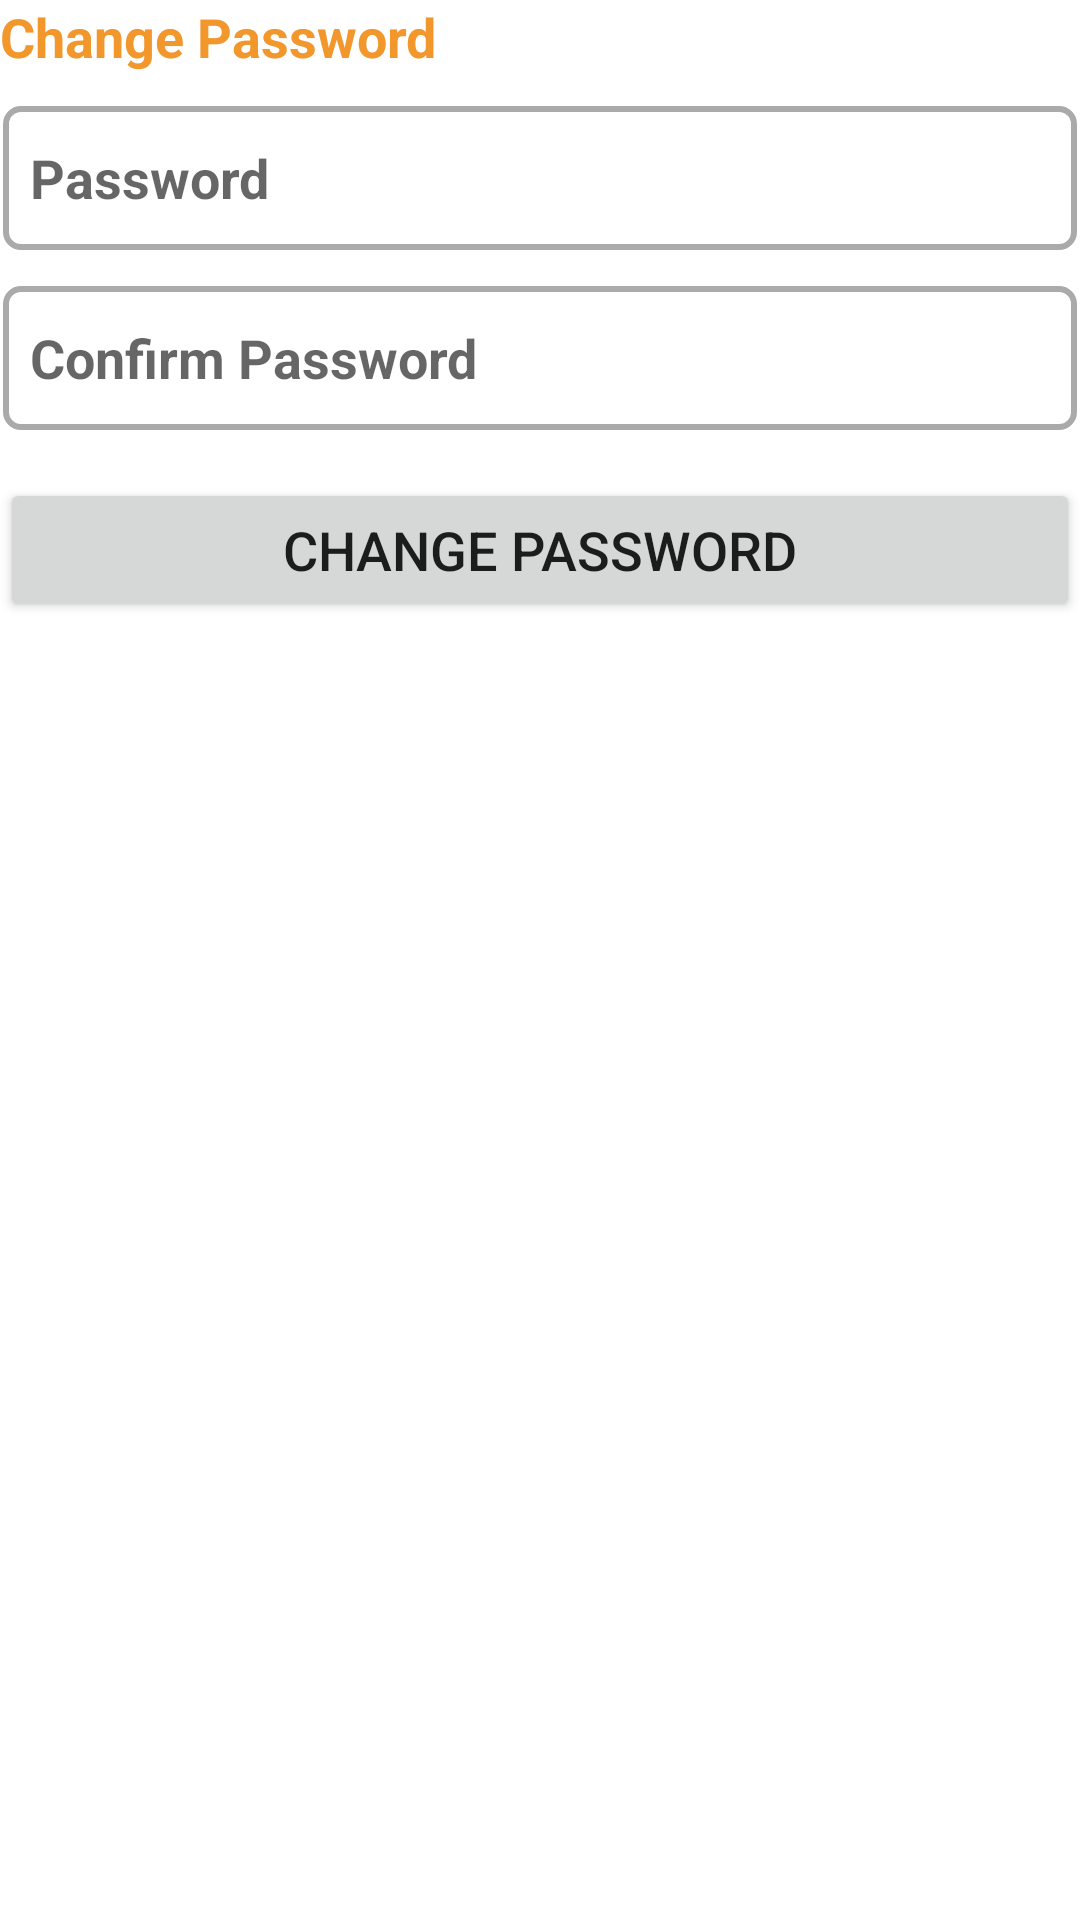

Layout XML and referenced resources for this Android screen:
<!-- AndroidManifest.xml: application theme Theme.FreshFarmNew -->
<!-- res/layout/reset_password.xml -->
<?xml version="1.0" encoding="utf-8"?>
<androidx.constraintlayout.widget.ConstraintLayout xmlns:android="http://schemas.android.com/apk/res/android"
    android:layout_width="match_parent"
    android:layout_height="match_parent"
    xmlns:app="http://schemas.android.com/apk/res-auto">

    <TextView
        android:id="@+id/text1"
        android:layout_width="wrap_content"
        android:layout_height="wrap_content"
        android:text="Change Password"
        android:textColor="@color/main_color"
        android:textSize="18sp"
        android:textStyle="bold"
        app:layout_constraintLeft_toLeftOf="parent"
        app:layout_constraintTop_toTopOf="parent" />

    <EditText
        android:id="@+id/f_pass1"
        android:layout_width="0dp"
        android:layout_height="50sp"
        android:layout_marginTop="10sp"
        android:background="@drawable/border_edittext"
        android:hint="@string/hint_pass1"
        android:inputType="textPassword"
        android:paddingLeft="10dp"
        android:textSize="18sp"
        app:layout_constraintLeft_toLeftOf="parent"
        app:layout_constraintRight_toRightOf="parent"
        app:layout_constraintTop_toBottomOf="@id/text1" />

    <EditText
        android:id="@+id/f_pass2"
        android:layout_width="0dp"
        android:layout_height="50sp"
        android:layout_marginTop="10sp"
        android:background="@drawable/border_edittext"
        android:hint="@string/hint_pass2"
        android:inputType="textPassword"
        android:paddingLeft="10dp"
        android:textSize="18sp"
        app:layout_constraintLeft_toLeftOf="parent"
        app:layout_constraintRight_toRightOf="parent"
        app:layout_constraintTop_toBottomOf="@id/f_pass1" />

    <Button
        android:id="@+id/f_change"
        android:layout_width="0dp"
        android:layout_height="wrap_content"
        android:layout_marginTop="15sp"
        android:text="Change Password"
        android:textSize="18sp"
        app:layout_constraintLeft_toLeftOf="parent"
        app:layout_constraintRight_toRightOf="parent"
        app:layout_constraintTop_toBottomOf="@id/f_pass2" />


</androidx.constraintlayout.widget.ConstraintLayout>
<!-- resources referenced by this layout -->
<resources>
  <color name="main_color">#F2972B</color>
  <!-- drawable border_edittext (drawable) -->
  <?xml version="1.0" encoding="utf-8"?>
  <layer-list xmlns:android="http://schemas.android.com/apk/res/android" >
      <item
          android:bottom="1dp"
          android:left="1dp"
          android:right="1dp"
          android:top="1dp">
          <shape android:shape="rectangle" >
              <stroke
                  android:width="2dp"
                  android:color="@android:color/darker_gray" />
  
              <solid android:color="#FFFFFF" />
              <corners android:radius="5dp" />
          </shape>
      </item>
  
  </layer-list>
  <string name="hint_pass1"><b>Password</b></string>
  <string name="hint_pass2"><b>Confirm Password</b></string>
  <style name="Theme.FreshFarmNew" parent="Theme.MaterialComponents.DayNight.NoActionBar">
          
          <item name="colorPrimary">@color/main_color</item>
          <item name="colorPrimaryVariant">@color/purple_700</item>
          <item name="colorOnPrimary">@color/white</item>
          
          <item name="colorSecondary">@color/main_color</item>
          <item name="colorSecondaryVariant">@color/teal_700</item>
          <item name="colorOnSecondary">@color/black</item>
          
          <item name="android:statusBarColor" tools:targetApi="l">?attr/colorOnBackground</item>
          
  
          <item name="android:colorControlNormal">@color/main_color</item>
      </style>
  <color name="purple_700">#FF3700B3</color>
  <color name="white">#FFFFFFFF</color>
  <color name="teal_700">#FF018786</color>
  <color name="black">#FF000000</color>
</resources>
